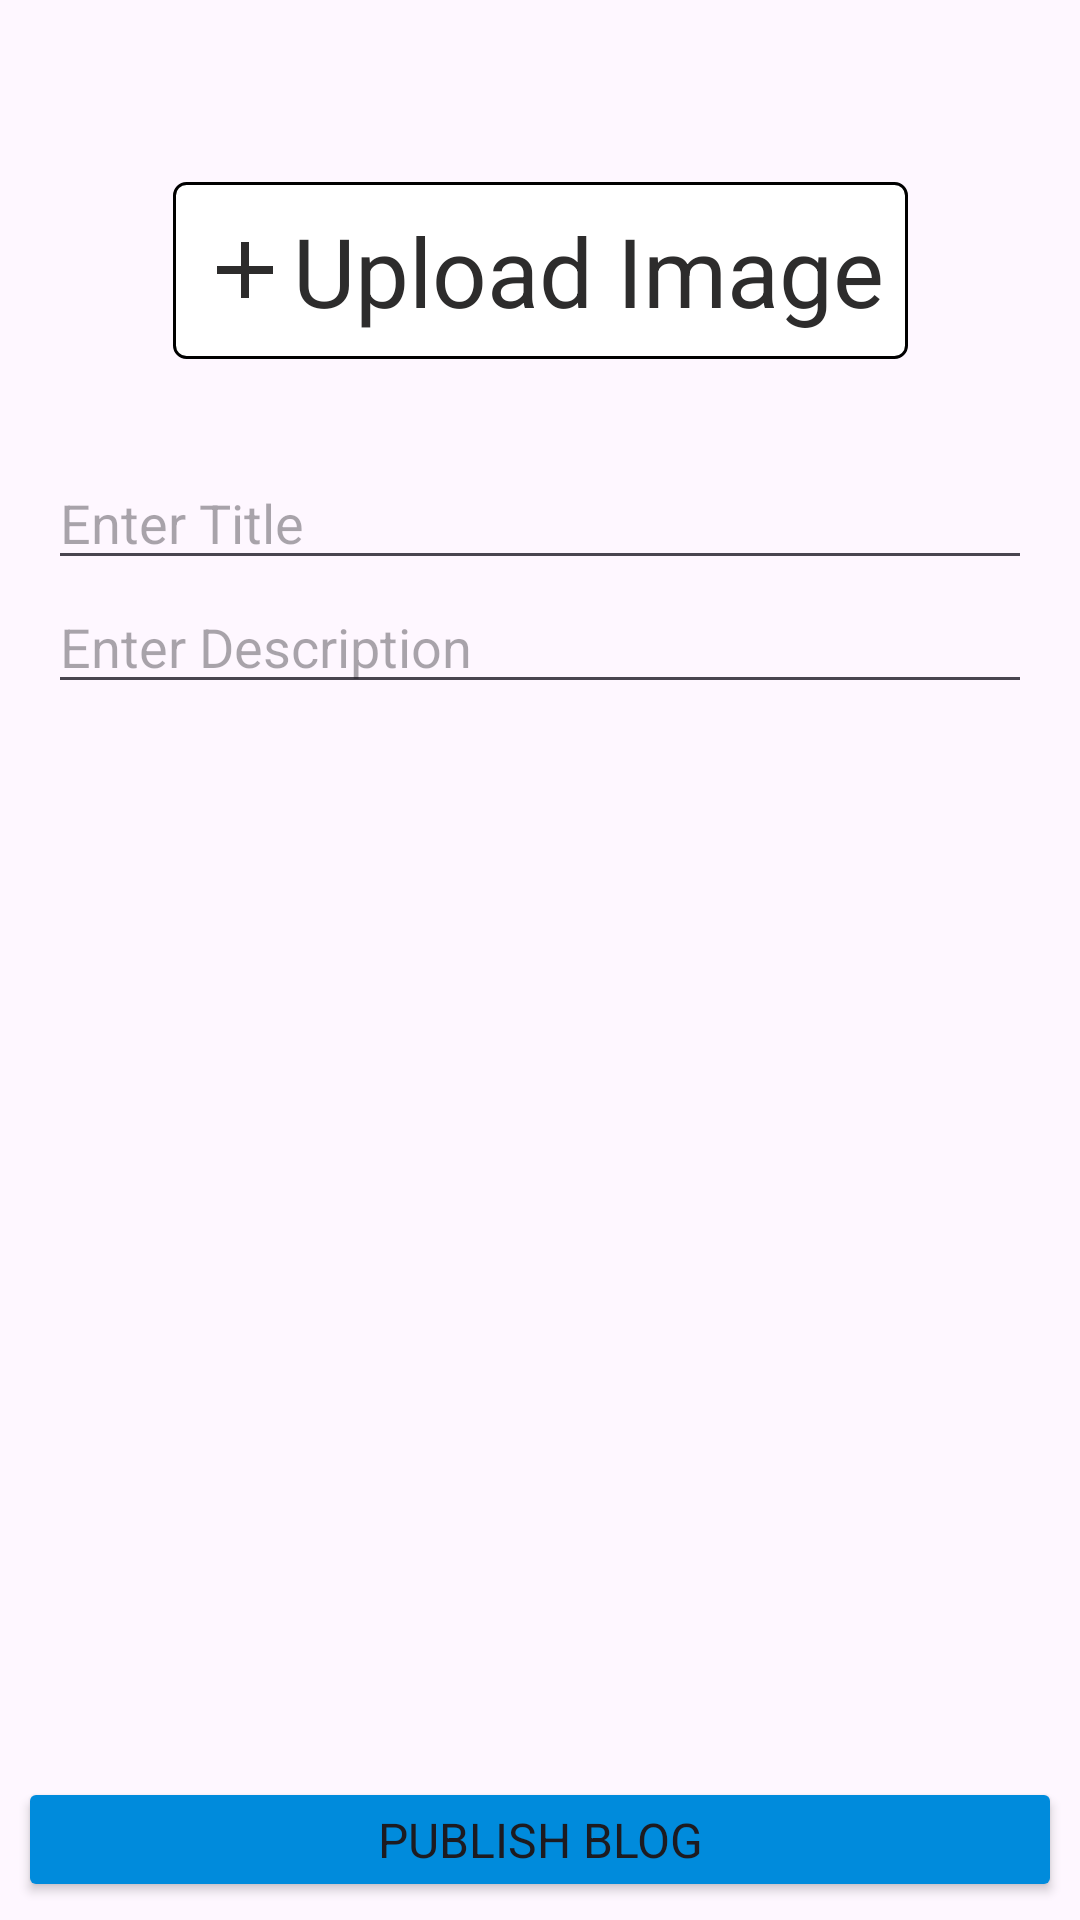

Produce the Android XML layout that renders to this screen, including the resource entries it uses.
<!-- AndroidManifest.xml: application theme Theme.Skills_plus.Light -->
<!-- res/layout/activity_publish_blog.xml -->
<?xml version="1.0" encoding="utf-8"?>
<androidx.constraintlayout.widget.ConstraintLayout xmlns:android="http://schemas.android.com/apk/res/android"
    xmlns:app="http://schemas.android.com/apk/res-auto"
    xmlns:tools="http://schemas.android.com/tools"
    android:id="@+id/main"
    android:layout_width="match_parent"
    android:layout_height="match_parent"
    tools:context=".activity.PublishBlogActivity">

    <ScrollView
        android:id="@+id/scrollView2"
        android:layout_width="match_parent"
        android:layout_height="0dp"
        app:layout_constraintBottom_toTopOf="@+id/publishBtn"
        app:layout_constraintEnd_toEndOf="parent"
        app:layout_constraintStart_toStartOf="parent"
        app:layout_constraintTop_toTopOf="parent">

        <androidx.constraintlayout.widget.ConstraintLayout
            android:layout_width="match_parent"
            android:layout_height="match_parent"
            android:padding="16sp"
            >

            <androidx.appcompat.widget.AppCompatImageView
                android:id="@+id/displayImage"
                android:layout_width="wrap_content"
                android:layout_height="wrap_content"
                android:layout_marginTop="12dp"
                android:minHeight="124dp"
                android:scaleType="fitXY"
                app:layout_constraintEnd_toEndOf="parent"
                app:layout_constraintHeight_max="320dp"
                app:layout_constraintStart_toStartOf="parent"
                app:layout_constraintTop_toTopOf="parent" />

            <androidx.appcompat.widget.AppCompatTextView
                android:id="@+id/uploadImage"
                android:layout_width="wrap_content"
                android:layout_height="wrap_content"
                android:background="@drawable/img_bg"
                android:padding="8dp"
                android:text="Upload Image"
                android:textColor="@color/offBlack2"
                android:textSize="32sp"
                android:visibility="visible"
                app:drawableStartCompat="@drawable/add_icon"
                app:drawableTint="@color/offBlack2"
                app:layout_constraintBottom_toTopOf="@+id/addTitle"
                app:layout_constraintEnd_toEndOf="@+id/displayImage"
                app:layout_constraintStart_toStartOf="@+id/displayImage"
                app:layout_constraintTop_toTopOf="@+id/displayImage" />

            <androidx.appcompat.widget.AppCompatEditText
                android:id="@+id/addTitle"
                android:layout_width="match_parent"
                android:layout_height="wrap_content"
                android:hint="Enter Title"
                android:inputType="text"
                android:maxLength="50"
                android:maxLines="1"
                android:textColor="@color/black"
                android:textSize="18sp"
                app:layout_constraintEnd_toEndOf="parent"
                app:layout_constraintStart_toStartOf="parent"
                app:layout_constraintTop_toBottomOf="@+id/displayImage" />

            <androidx.appcompat.widget.AppCompatEditText
                android:id="@+id/addDescription"
                android:layout_width="match_parent"
                android:layout_height="match_parent"
                android:gravity="start"
                android:hint="Enter Description"
                android:textColor="@color/black"
                android:textSize="18sp"
                app:layout_constraintBottom_toBottomOf="parent"
                app:layout_constraintEnd_toEndOf="parent"
                app:layout_constraintStart_toStartOf="parent"
                app:layout_constraintTop_toBottomOf="@+id/addTitle" />

        </androidx.constraintlayout.widget.ConstraintLayout>

    </ScrollView>

    <Button
        android:id="@+id/publishBtn"
        android:layout_width="0dp"
        android:layout_height="wrap_content"
        android:layout_margin="6dp"
        android:minHeight="32sp"
        android:layout_weight="1"
        android:backgroundTint="@color/primaryColor"
        android:text="Publish blog"
        android:textSize="16sp"
        app:layout_constraintBottom_toBottomOf="parent"
        app:layout_constraintEnd_toEndOf="parent"
        app:layout_constraintStart_toStartOf="parent" />


    <ProgressBar
        android:id="@+id/progressBar"
        android:layout_width="74dp"
        android:layout_height="74dp"
        android:progressTint="@color/primaryColor"
        android:visibility="gone"
        app:layout_constraintBottom_toBottomOf="parent"
        app:layout_constraintEnd_toEndOf="parent"
        app:layout_constraintStart_toStartOf="@+id/scrollView2"
        app:layout_constraintTop_toTopOf="parent" />


</androidx.constraintlayout.widget.ConstraintLayout>
<!-- resources referenced by this layout -->
<resources>
  <color name="black">#FF000000</color>
  <color name="offBlack2">#2D2C2C</color>
  <color name="primaryColor">#008bdc</color>
  <!-- drawable add_icon (drawable) -->
  <vector xmlns:android="http://schemas.android.com/apk/res/android"
      android:width="32sp"
      android:height="32sp"
      android:tint="#FFF"
      android:viewportWidth="24"
      android:viewportHeight="24">
  
      <path
          android:fillColor="@android:color/white"
          android:pathData="M19,13h-6v6h-2v-6H5v-2h6V5h2v6h6v2z" />
  
  </vector>
  <!-- drawable img_bg (drawable) -->
  <?xml version="1.0" encoding="UTF-8"?>
  <shape xmlns:android="http://schemas.android.com/apk/res/android">
      <solid android:color="@color/white" />
      <stroke
          android:width="1dp"
          android:color="@color/black" />
      <corners android:radius="4dp"
          />
  </shape>
  <style name="Theme.Skills_plus.Light" parent="Theme.Material3.Light.NoActionBar">
          
          <item name="backgroundColor">@color/dark_gray</item>
          <item name="colorPrimary">@color/primaryColor</item>
          <item name="colorPrimaryVariant">@color/primaryDarkColor</item>
          <item name="colorOnPrimary">@color/white</item>
          <item name="colorSecondary">@color/blue</item>
          <item name="colorSecondaryVariant">@color/dark_gray</item>
          <item name="colorOnSecondary">@color/black</item>
          <item name="colorError">@color/red</item>
          <item name="colorOnError">@color/white</item>
          <item name="colorSurface">@color/white</item>
          <item name="colorOnSurface">@color/black</item>
          <item name="colorOnBackground">@color/black</item>
          <item name="materialButtonStyle">@style/CustomButton</item>
          <item name="fontFamily">@font/roboto_regular</item>
      </style>
  <color name="white">#FFFFFFFF</color>
  <color name="dark_gray">#a6a6a6</color>
  <color name="primaryDarkColor">#3700B3</color>
  <color name="blue">#00bfff</color>
  <color name="red">#e60000</color>
  <style name="CustomButton" parent="Widget.AppCompat.Button">
          <item name="android:background">@drawable/custom_button</item>
          <item name="android:padding">12dp</item>
          <item name="android:textColor">@android:color/white</item>
          <item name="android:textSize">20sp</item>
          <item name="android:layout_marginTop">8dp</item>
      </style>
  <!-- drawable custom_button (drawable) -->
  <?xml version="1.0" encoding="utf-8"?>
  <selector xmlns:android="http://schemas.android.com/apk/res/android">
      <item android:state_pressed="true">
          <shape android:shape="rectangle">
              <solid android:color="@color/white"/>
              <corners android:radius="12dp"/>
          </shape>
      </item>
      <item>
          <shape android:shape="rectangle">
              <solid android:color="@color/primaryColor"/>
              <corners android:radius="12dp"/>
          </shape>
      </item>
  </selector>
</resources>
